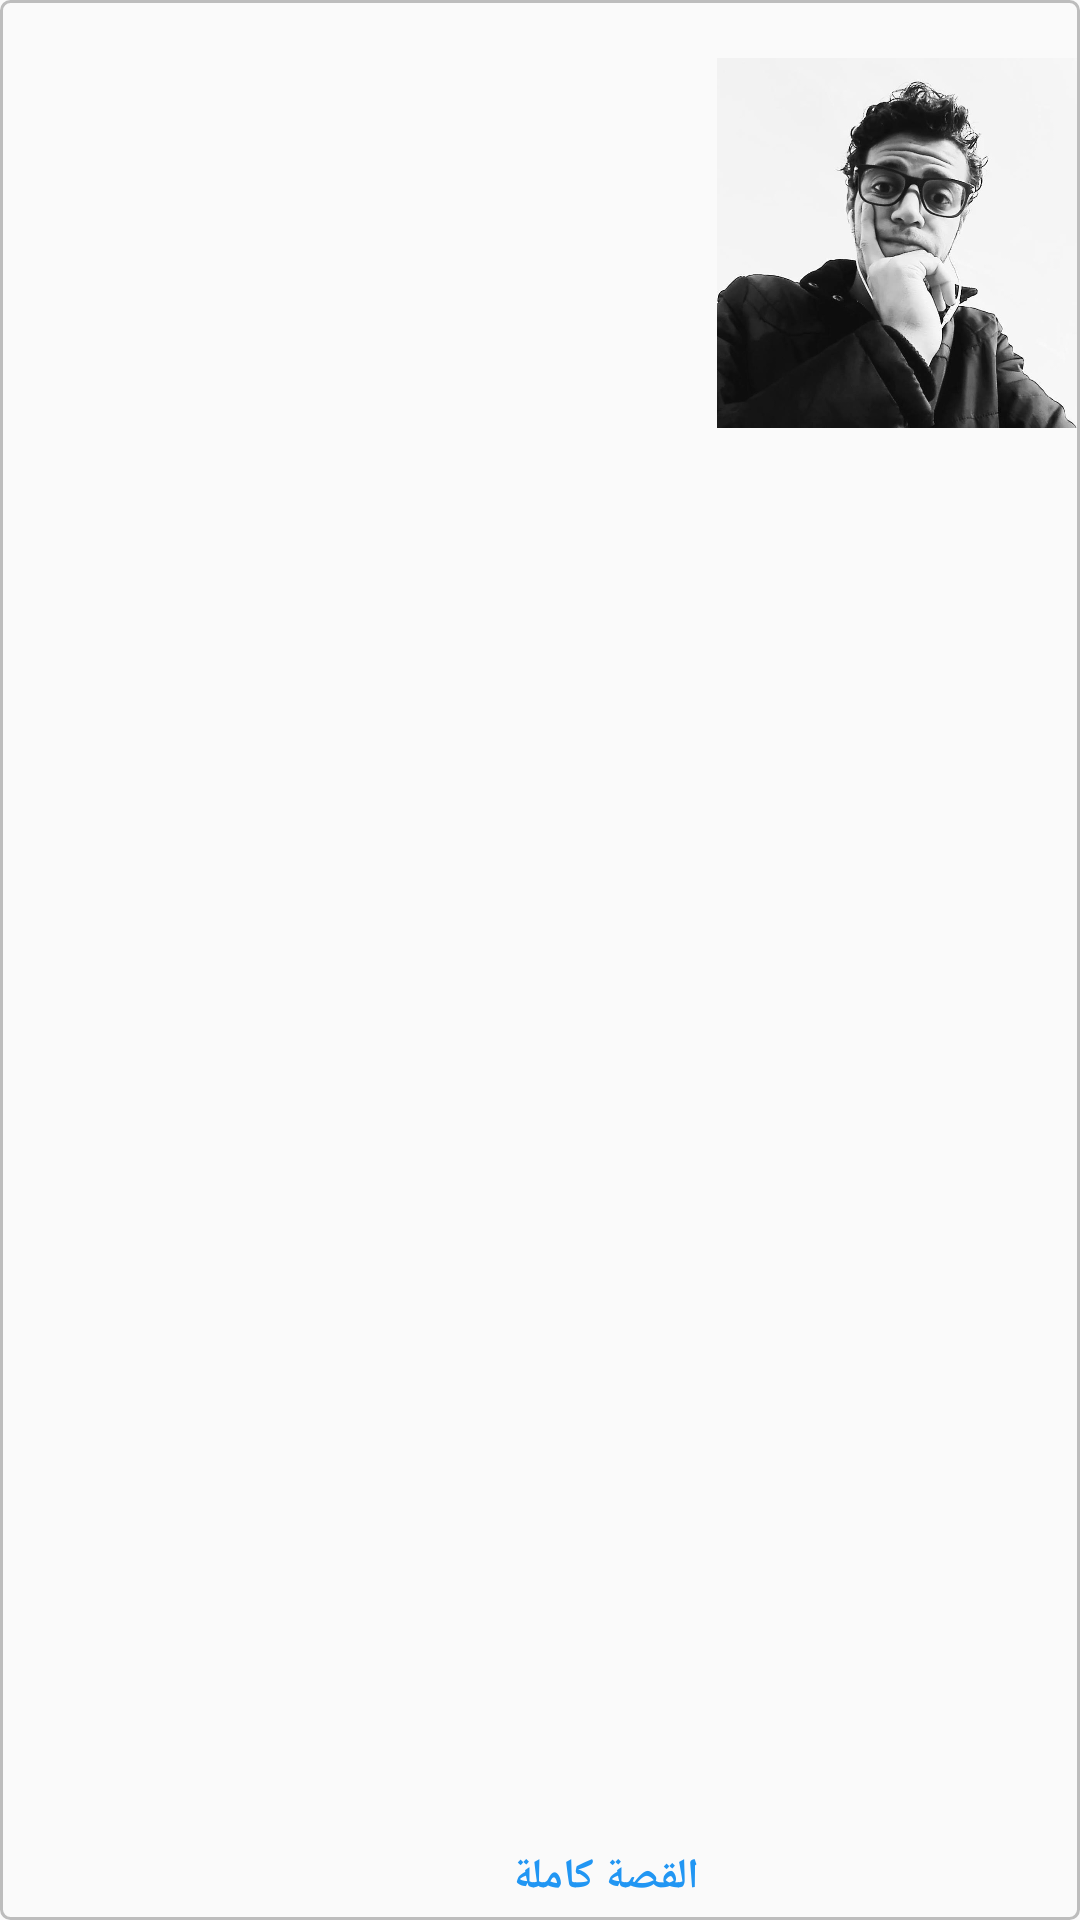

Layout XML and referenced resources for this Android screen:
<!-- AndroidManifest.xml: application theme AppTheme -->
<!-- res/layout/fragment_favorite_movies_recycler_row_item.xml -->
<?xml version="1.0" encoding="utf-8"?>
<LinearLayout xmlns:android="http://schemas.android.com/apk/res/android"
    android:orientation="horizontal"
    android:layout_width="match_parent"
    android:layout_height="wrap_content"
    android:layoutDirection="rtl"
    android:layout_margin="5dp"
    android:paddingTop="5dp"
    android:paddingBottom="5dp"
    android:background="@drawable/movies_row_item_style">


    <LinearLayout
        android:layout_width="120dp"
        android:layout_height="150dp"
        android:fitsSystemWindows="true"
        android:orientation="horizontal"
        android:layout_marginTop="1dp"
        android:layout_marginStart="1dp"
        android:layout_marginEnd="1dp">
        <ImageView
            android:id="@+id/FFMRI_image"
            android:layout_width="match_parent"
            android:layout_height="match_parent"
            android:layout_gravity="center"
            android:src="@drawable/lol"/>
    </LinearLayout>
    <LinearLayout
        android:layout_width="match_parent"
        android:layout_height="match_parent"
        android:orientation="vertical"
        android:layout_marginTop="5dp"
        android:layout_marginStart="5dp"
        android:layout_marginEnd="5dp">

        <LinearLayout
            android:layout_width="match_parent"
            android:layout_height="wrap_content"
            android:orientation="horizontal">

            <TextView
                android:id="@+id/FFMRI_title"
                android:layout_width="0dp"
                android:layout_height="wrap_content"
                android:layout_weight="5"
                android:gravity="start"
                android:text=""
                android:textStyle="bold"
                android:maxLines="1"
                android:textSize="15sp"
                android:textColor="@color/black"/>

            <ImageView
                android:id="@+id/FFMRI_favorite"
                android:layout_width="0dp"
                android:layout_height="match_parent"
                android:layout_weight="1"
                android:layout_gravity="end"
                android:src="@drawable/ic_star_border_black_24dp"/>
        </LinearLayout>

        <TextView
            android:id="@+id/FFMRI_story"
            android:layout_width="match_parent"
            android:layout_height="wrap_content"
            android:layout_marginTop="15dp"
            android:gravity="start"
            android:textStyle="normal"
            android:textSize="14sp"
            android:textColor="@color/colorPrimary"
            android:maxLines="4"
            android:text=""/>

        <LinearLayout
            android:layout_width="match_parent"
            android:layout_height="match_parent"
            android:orientation="horizontal">
            <TextView
                android:id="@+id/FFMRI_read_more"
                android:layout_width="wrap_content"
                android:layout_height="match_parent"
                android:gravity="start|bottom"
                android:textSize="14sp"
                android:textStyle="bold"
                android:textColor="@color/blue"
                android:text="@string/whole_story"/>

            <TextView
                android:id="@+id/FFMRI_Date"
                android:layout_width="match_parent"
                android:layout_height="match_parent"
                android:gravity="end|bottom"
                android:textSize="14sp"
                android:textStyle="normal"
                android:textColor="@color/colorPrimary"
                android:text=""/>

        </LinearLayout>

    </LinearLayout>

</LinearLayout>
<!-- resources referenced by this layout -->
<resources>
  <color name="black">#000000</color>
  <color name="blue">#2196F3</color>
  <color name="colorPrimary">#6E757D</color>
  <!-- drawable lol: jpg bitmap (drawable, 47912 bytes) -->
  <!-- drawable movies_row_item_style (drawable) -->
  <?xml version="1.0" encoding="utf-8"?>
  <shape xmlns:android="http://schemas.android.com/apk/res/android"
      android:shape="rectangle">
  
      <corners android:bottomLeftRadius="3dp"
          android:bottomRightRadius="3dp"
          android:radius="3dp"
          android:topLeftRadius="3dp"
          android:topRightRadius="3dp"/>
  
      <stroke android:color="#BDBDBD"
          android:width="1dp"/>
  
  </shape>
  <string name="whole_story">القصة كاملة</string>
  <style name="AppTheme" parent="Theme.AppCompat.Light.NoActionBar">
          
          <item name="colorPrimary">@color/colorPrimary</item>
          <item name="colorPrimaryDark">@color/colorPrimaryDark</item>
          <item name="colorAccent">@color/colorAccent</item>
      </style>
  <color name="colorPrimaryDark">#A8A9AD</color>
  <color name="colorAccent">#df5992</color>
</resources>
